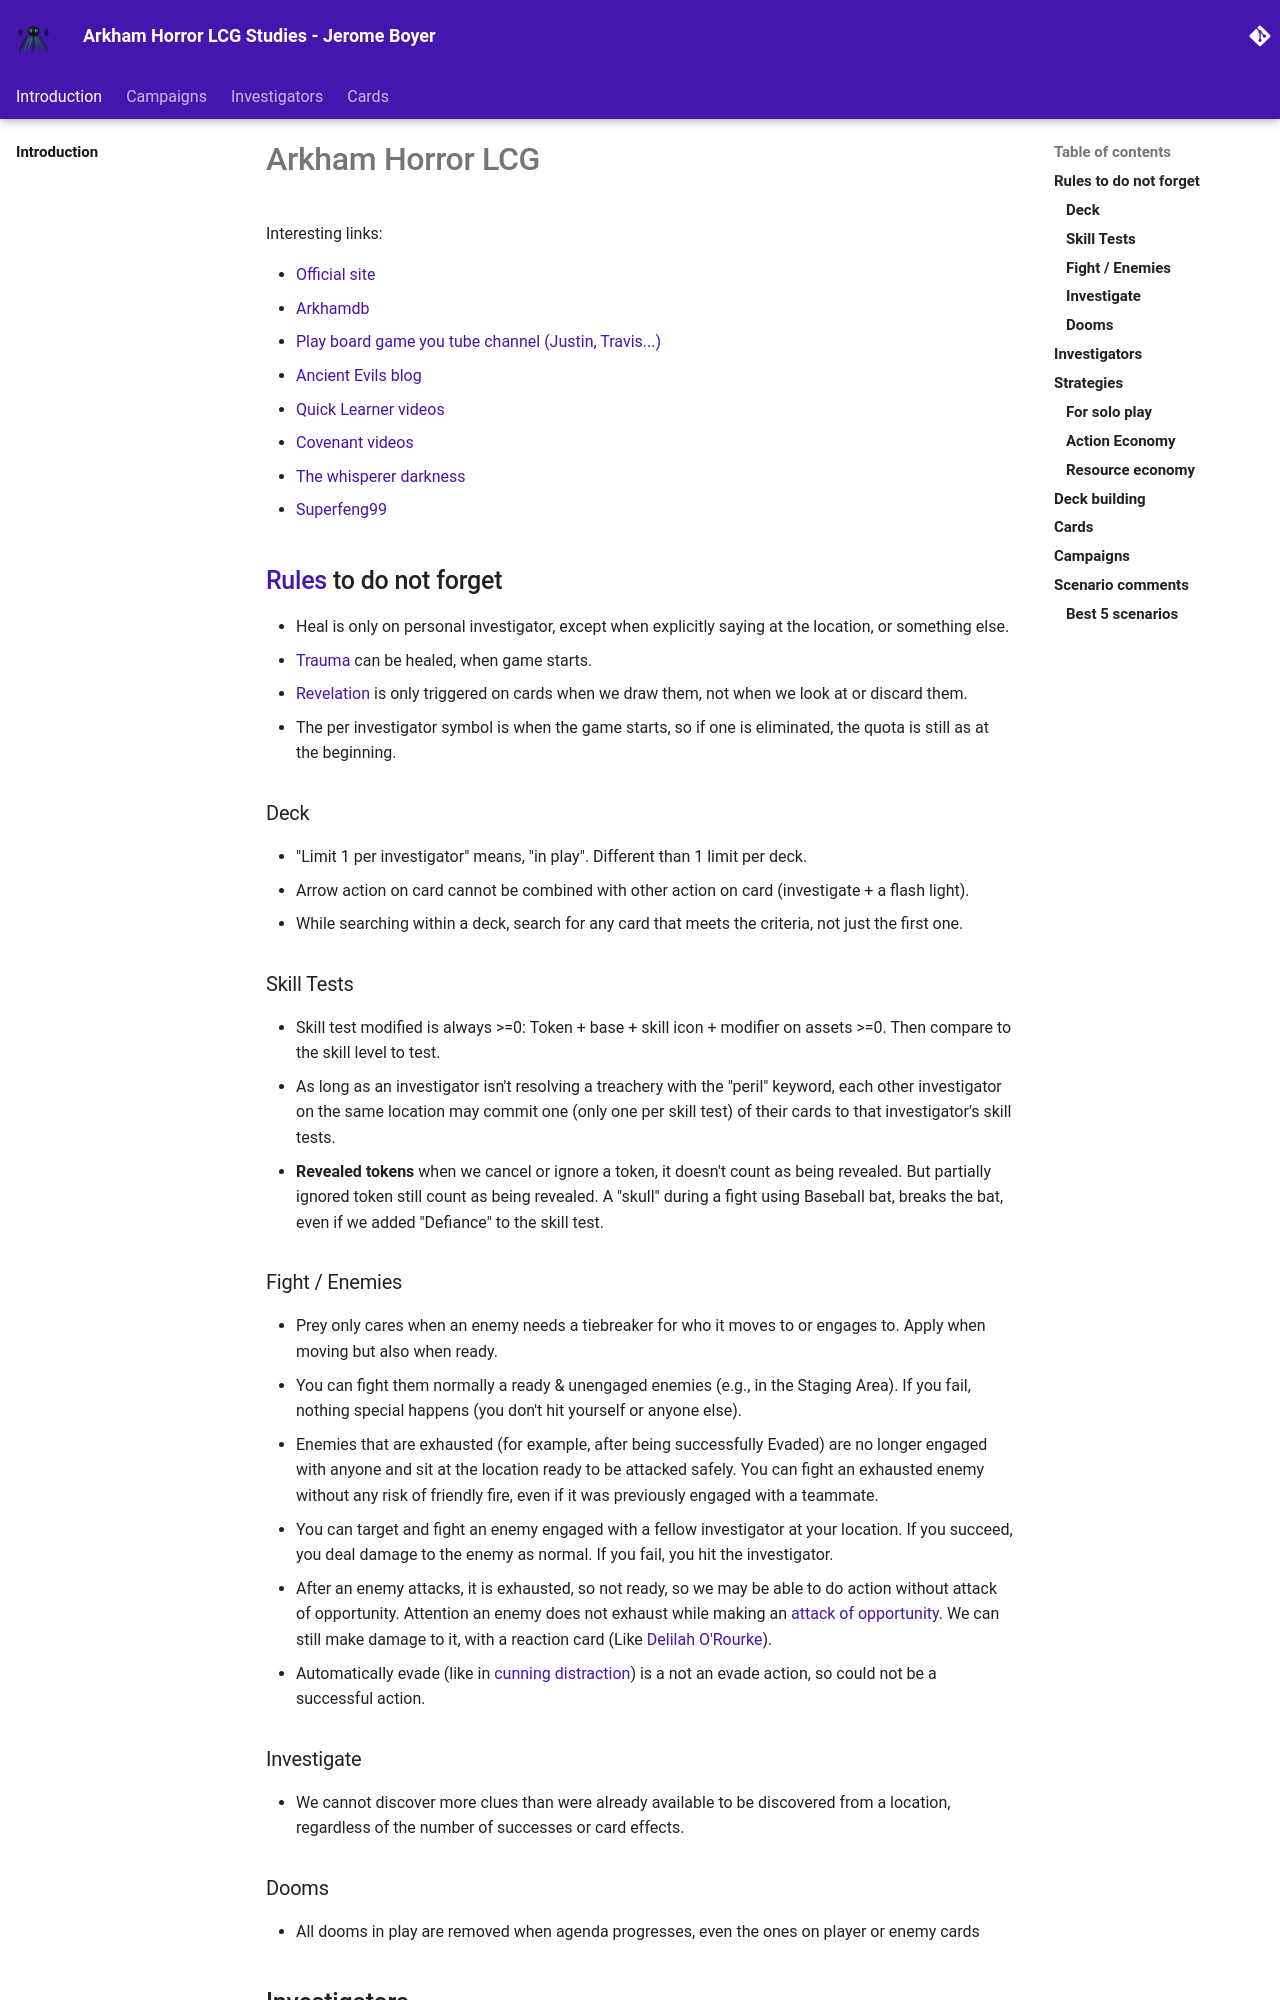

repository: jbcodeforce/ah · page: index.html · generator: mkdocs

---
title: "Arkham Horror LCG"
source: ah
ingested: 2026-06-21
tags: []
type: article
compiled: false
---

# Arkham Horror LCG

Interesting links:

* [Official site](https://www.fantasyflightgames.com/en/products/arkham-horror-the-card-game/)
* [Arkhamdb](https://arkhamdb.com)
* [Play board game you tube channel (Justin, Travis...)](https://www.youtube.com/@PlayingBoardGames)
* [Ancient Evils blog](https://derbk.com/ancientevils/)
* [Quick Learner videos](https://www.youtube.com/@Quick_Learner/videos)
* [Covenant videos](https://www.youtube.com/playlist?list=PLmHifZPFC_JsRF8Zrav13ESRNaEJ6i967)
* [The whisperer darkness](https://www.youtube.com/@TheWhispererinDarkness)
* [Superfeng99](https://www.youtube.com/@superfeng99/videos)

## [Rules](https://arkhamdb.com/rules) to do not forget

* Heal is only on personal investigator, except when explicitly saying at the location, or something else.
* [Trauma](https://arkhamdb.com/rules#Trauma) can be healed, when game starts.
* [Revelation](https://arkhamdb.com/rules#Revelation) is only triggered on cards when we draw them, not when we look at or discard them.
* The per investigator symbol is when the game starts, so if one is eliminated, the quota is still as at the beginning.

### Deck
* "Limit 1 per investigator" means, "in play". Different than 1 limit per deck.
* Arrow action on card cannot be combined with other action on card (investigate + a flash light).
* While searching within a deck, search for any card that meets the criteria, not just the first one.

### Skill Tests
* Skill test modified is always >=0: Token + base + skill icon + modifier on assets >=0.  Then compare to the skill level to test.
* As long as an investigator isn't resolving a treachery with the "peril" keyword, each other investigator on the same location may commit one (only one per skill test) of their cards to that investigator's skill tests.
* **Revealed tokens** when we cancel or ignore a token, it doesn't count as being revealed. But partially ignored token still count as being revealed. A "skull" during a fight using Baseball bat, breaks the bat, even if we added "Defiance" to the skill test.

### Fight / Enemies
* Prey only cares when an enemy needs a tiebreaker for who it moves to or engages to.  Apply when moving but also when ready.
* You can fight them normally a ready & unengaged enemies (e.g., in the Staging Area). If you fail, nothing special happens (you don't hit yourself or anyone else).
* Enemies that are exhausted (for example, after being successfully Evaded) are no longer engaged with anyone and sit at the location ready to be attacked safely. You can fight an exhausted enemy without any risk of friendly fire, even if it was previously engaged with a teammate. 
* You can target and fight an enemy engaged with a fellow investigator at your location. If you succeed, you deal damage to the enemy as normal. If you fail, you hit the investigator.
* After an enemy attacks, it is exhausted, so not ready, so we may be able to do action without attack of opportunity. Attention an enemy does not exhaust while making an [attack of opportunity](https://arkhamdb.com/rules#Attack_of_Opportunity). We can still make damage to it, with a reaction card (Like [Delilah O'Rourke](https://arkhamdb.com/card/06281)).
* Automatically evade (like in [cunning distraction](https://arkhamdb.com/card/01078)) is a not an evade action, so could not be a successful action. 
### Investigate
* We cannot discover more clues than were already available to be discovered from a location, regardless of the number of successes or card effects.

### Dooms
* All dooms in play are removed when agenda progresses, even the ones on player or enemy cards




## Investigators

[See dedicated chapter](./investigators/index.md)

---
